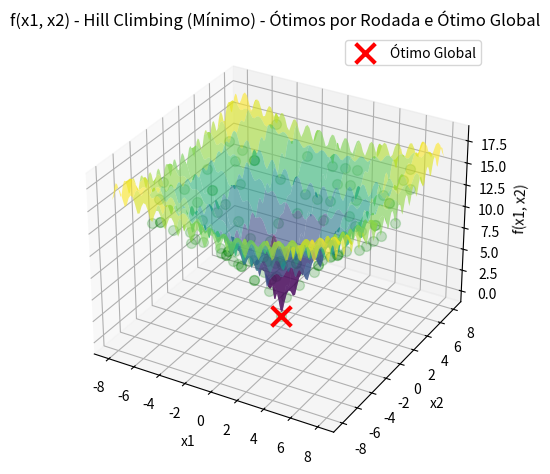

Python code for this plot:
import numpy as np
import matplotlib.pyplot as plt
from mpl_toolkits.mplot3d import Axes3D

def candidato(x, epsilon):
    return x + np.random.uniform(low=-epsilon, high=epsilon)

def restricao_caixa(x, limite_inferior, limite_superior):
    return np.maximum(limite_inferior, np.minimum(x, limite_superior))

def funcao_objetivo(x1, x2):
    return -20 * np.exp(-0.2 * np.sqrt(0.5 * (x1**2 + x2**2))) - np.exp(0.5 * (np.cos(2 * np.pi * x1) + np.cos(2 * np.pi * x2))) + 20 + np.exp(1)

def hill_climbing(limite_inferior, limite_superior, epsilon, maxit):
    x1_best = np.random.uniform(low=limite_inferior, high=limite_superior)
    x2_best = np.random.uniform(low=limite_inferior, high=limite_superior)
    fbest = funcao_objetivo(x1_best, x2_best)

    resultados = []

    for _ in range(maxit):
        x1_candidate = restricao_caixa(candidato(x1_best, epsilon), limite_inferior, limite_superior)
        x2_candidate = restricao_caixa(candidato(x2_best, epsilon), limite_inferior, limite_superior)
        f_candidate = funcao_objetivo(x1_candidate, x2_candidate)

        if f_candidate < fbest:
            x1_best, x2_best = x1_candidate, x2_candidate
            fbest = f_candidate

        resultados.append((x1_best, x2_best, fbest))

    return resultados

# Substitua os valores apropriados
limite_inferior = -8
limite_superior = 8
epsilon = 0.1
maxit = 1000
rodadas = 100

# Executa o algoritmo Hill Climbing em 100 rodadas
resultados_por_rodada = []

for _ in range(rodadas):
    resultados = hill_climbing(limite_inferior, limite_superior, epsilon, maxit)
    resultados_por_rodada.append(resultados)

# Encontra o ótimo global entre as rodadas
resultados_globais = [min(resultados, key=lambda x: x[2]) for resultados in resultados_por_rodada]
resultado_otimo_global = min(resultados_globais, key=lambda x: x[2])

# Criação do gráfico da função
x1_vals = np.linspace(limite_inferior, limite_superior, 100)
x2_vals = np.linspace(limite_inferior, limite_superior, 100)
X1, X2 = np.meshgrid(x1_vals, x2_vals)
Y = funcao_objetivo(X1, X2)

fig = plt.figure()
ax = fig.add_subplot(projection='3d')
ax.plot_surface(X1, X2, Y, rstride=10, cstride=10, alpha=0.6, cmap='viridis')

# Plota os ótimos de cada rodada de forma mais transparente
for resultado in resultados_globais:
    ax.scatter(resultado[0], resultado[1], resultado[2], marker='o', s=50, linewidth=1, color='green', alpha=0.2)

# Plota o ótimo global de forma mais destacada
ax.scatter(resultado_otimo_global[0], resultado_otimo_global[1], resultado_otimo_global[2], marker='x', s=200, linewidth=3, color='red', label='Ótimo Global')

ax.set_xlabel('x1')
ax.set_ylabel('x2')
ax.set_zlabel('f(x1, x2)')
ax.set_title('f(x1, x2) - Hill Climbing (Mínimo) - Ótimos por Rodada e Ótimo Global')
ax.legend()

plt.tight_layout()
plt.show()
